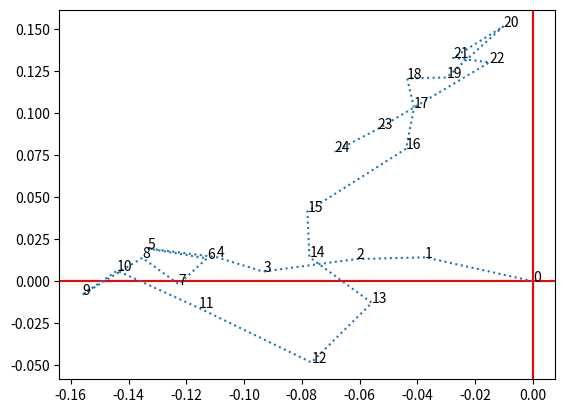

The script that saved this image:
import random
import sys

import matplotlib.pyplot as plt


def printf(format, *args):
    sys.stdout.write(format % args)


# Initial setup for mapping
plt.axhline(0, color='red')
plt.axvline(0, color='red')

# TODO: Get current GPS, speed, and heading for car
# STATIC DECLARATIONS
ORIGIN = [0, 0]
ACCELERATION = 10  # m/s
UPDATE_INTERVAL = 0.003  # 0.003 s between vector update
TEST_ITERATIONS = 25

# STORAGE LISTS
xPosStorage = []
yPosStorage = []

cur_pos = ORIGIN

# while(True):
for iteration in range(TEST_ITERATIONS):
    xPosStorage.append(cur_pos[0])
    yPosStorage.append(cur_pos[1])

    # TODO: Get output vector from simulation

    # Simulate output vector from the simulator
    newVector = [random.uniform(-13.4, 13.4), random.uniform(-13.4, 13.4)]

    # Calculate new x and y coordinate based on last position
    xDelta = (newVector[0] * UPDATE_INTERVAL) + ((1 / 2) * ACCELERATION * (UPDATE_INTERVAL ** 2))
    yDelta = (newVector[1] * UPDATE_INTERVAL) + ((1 / 2) * ACCELERATION * (UPDATE_INTERVAL ** 2))

    cur_pos = [cur_pos[0] + xDelta, cur_pos[1] + yDelta]

    print(cur_pos)

# Map plot
plt.plot(xPosStorage, yPosStorage, ':')

for i in range(len(xPosStorage)):
    plt.annotate(i, (xPosStorage[i], yPosStorage[i]))

plt.show()

# TODO: Calculate current location in reference to new target location

# TODO: Determine magnitude and speed vector

# TODO: Determine what signals are needed to direct car SERVO

# TODO: Determine what signals are needed to direct car ESC

# TODO: Transmit signals to car through WiFi

# 12 turn, max power 40.24 watts @ 7772 RPM
